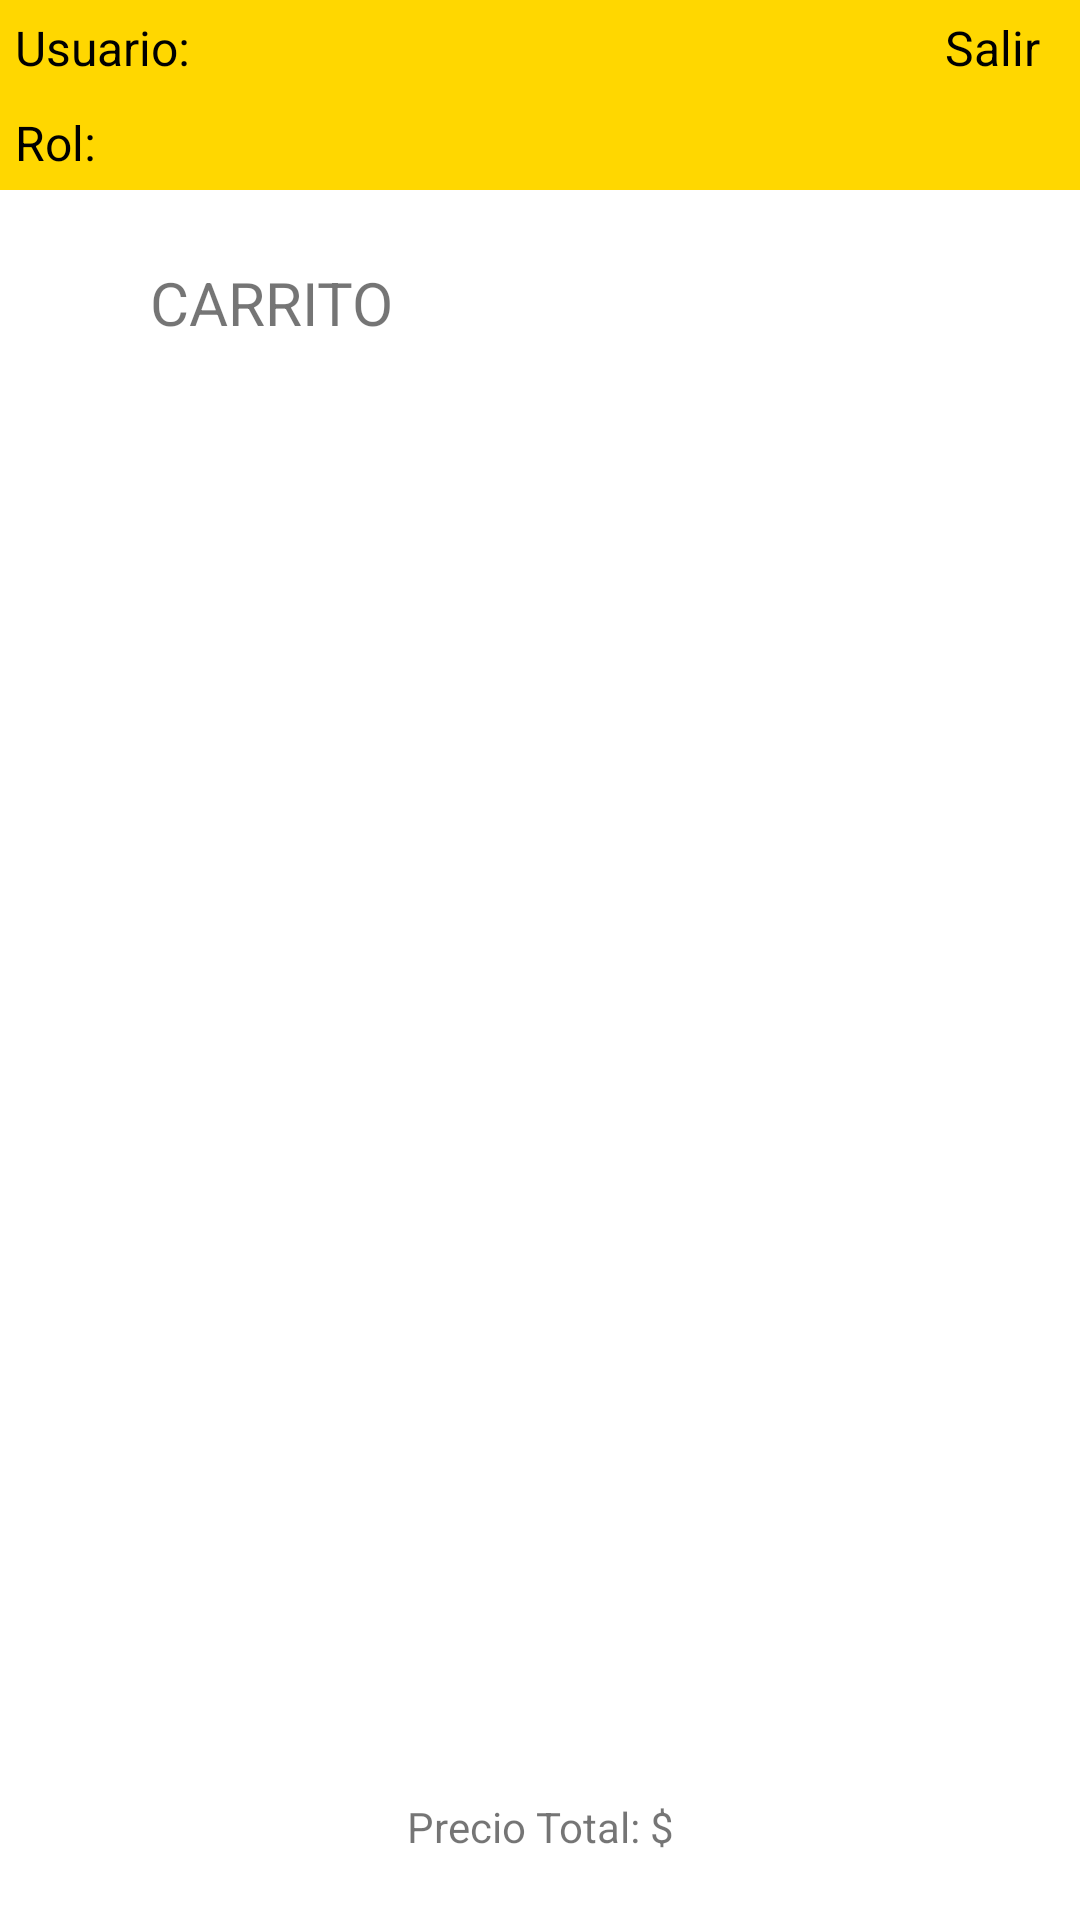

Here is an Android app screen rendered from its layout file. Give the layout XML and the strings, colors and styles it references.
<!-- AndroidManifest.xml: application theme Theme.RicurasApp -->
<!-- res/layout/activity_carrito.xml -->
<?xml version="1.0" encoding="utf-8"?>
<androidx.constraintlayout.widget.ConstraintLayout xmlns:android="http://schemas.android.com/apk/res/android"
    xmlns:app="http://schemas.android.com/apk/res-auto"
    xmlns:tools="http://schemas.android.com/tools"
    android:layout_width="match_parent"
    android:layout_height="match_parent"
    tools:context=".activities.CarritoActivity">

    <include
        android:id="@+id/header"
        layout="@layout/cabecera" />

    <TextView
        android:id="@+id/textViewCarritoTitle"
        android:layout_width="wrap_content"
        android:layout_height="wrap_content"
        android:layout_marginStart="50dp"
        android:layout_marginTop="24dp"
        android:text="Carrito"
        android:textAllCaps="true"
        android:textSize="20sp"
        app:layout_constraintStart_toStartOf="parent"
        app:layout_constraintTop_toBottomOf="@+id/header" />

    <ListView
        android:id="@+id/listViewCarrito"
        android:layout_width="409dp"
        android:layout_height="425dp"
        android:layout_marginTop="20dp"
        app:layout_constraintEnd_toEndOf="parent"
        app:layout_constraintHorizontal_bias="0.5"
        app:layout_constraintStart_toStartOf="parent"
        app:layout_constraintTop_toBottomOf="@+id/textViewCarritoTitle" />

    <Button
        android:id="@+id/buttonCarritoComprar"
        android:layout_width="wrap_content"
        android:layout_height="wrap_content"
        android:layout_marginTop="30dp"
        android:text="Comprar"
        app:layout_constraintEnd_toEndOf="parent"
        app:layout_constraintHorizontal_bias="0.498"
        app:layout_constraintStart_toStartOf="parent"
        app:layout_constraintTop_toBottomOf="@+id/textViewTotalPrice" />

    <TextView
        android:id="@+id/textViewTotalPrice"
        android:layout_width="wrap_content"
        android:layout_height="wrap_content"
        android:layout_marginTop="40dp"
        android:text="Precio Total: $"
        app:layout_constraintEnd_toEndOf="parent"
        app:layout_constraintHorizontal_bias="0.5"
        app:layout_constraintStart_toStartOf="parent"
        app:layout_constraintTop_toBottomOf="@+id/listViewCarrito" />

</androidx.constraintlayout.widget.ConstraintLayout>
<!-- res/layout/cabecera.xml (included above) -->
<?xml version="1.0" encoding="utf-8"?>
<RelativeLayout xmlns:android="http://schemas.android.com/apk/res/android"
    android:id="@+id/header"
    android:layout_width="match_parent"
    android:layout_height="wrap_content"
    android:layout_alignParentTop="true"
    android:background="#FFD700"
    android:gravity="center">

    <LinearLayout
        android:layout_width="match_parent"
        android:layout_height="wrap_content"
        android:orientation="vertical">

        <LinearLayout
            android:layout_width="match_parent"
            android:layout_height="wrap_content"
            android:orientation="horizontal">

            <TextView
                android:id="@+id/usu"
                android:layout_width="70dp"
                android:layout_height="wrap_content"
                android:layout_margin="5dp"
                android:textColor="#000000"
                android:text="Usuario: "
                android:textSize="16sp" />

            <TextView
                android:id="@+id/nusu"
                android:layout_width="220dp"
                android:layout_height="wrap_content"
                android:layout_margin="5dp"
                android:textColor="#000000"
                android:textSize="16sp" />

            <TextView
                android:id="@+id/csalir"
                android:layout_width="100dp"
                android:layout_height="wrap_content"
                android:layout_margin="5dp"
                android:textColor="#000000"
                android:text="Salir"
                android:textSize="16sp" />

        </LinearLayout>

        <LinearLayout
            android:layout_width="match_parent"
            android:layout_height="wrap_content"
            android:orientation="horizontal">

            <TextView
                android:id="@+id/rol"
                android:layout_width="55dp"
                android:layout_height="wrap_content"
                android:layout_margin="5dp"
                android:layout_weight="1"
                android:text="Rol: "
                android:textColor="#000000"
                android:textSize="16sp" />

            <TextView
                android:id="@+id/nrol"
                android:layout_width="220dp"
                android:layout_height="wrap_content"
                android:layout_margin="5dp"
                android:layout_weight="1"
                android:textColor="#000000"
                android:textSize="16sp" />

        </LinearLayout>

    </LinearLayout>

</RelativeLayout>
<!-- resources referenced by this layout -->
<resources>
  <style name="Theme.RicurasApp" parent="Theme.MaterialComponents.DayNight.DarkActionBar">
          
          <item name="colorPrimary">@color/purple_500</item>
          <item name="colorPrimaryVariant">@color/purple_700</item>
          <item name="colorOnPrimary">@color/white</item>
          
          <item name="colorSecondary">@color/teal_200</item>
          <item name="colorSecondaryVariant">@color/teal_700</item>
          <item name="colorOnSecondary">@color/black</item>
          
          <item name="android:statusBarColor" tools:targetApi="l">?attr/colorPrimaryVariant</item>
          
      </style>
  <!-- not gathered from this repository: default colours our renderer supplied (Android Studio template values) -->
  <color name="purple_500">#FF6200EE</color>
  <color name="purple_700">#FF3700B3</color>
  <color name="teal_200">#FF03DAC5</color>
  <color name="teal_700">#FF018786</color>
  <color name="black">#FF000000</color>
  <color name="white">#FFFFFFFF</color>
</resources>
